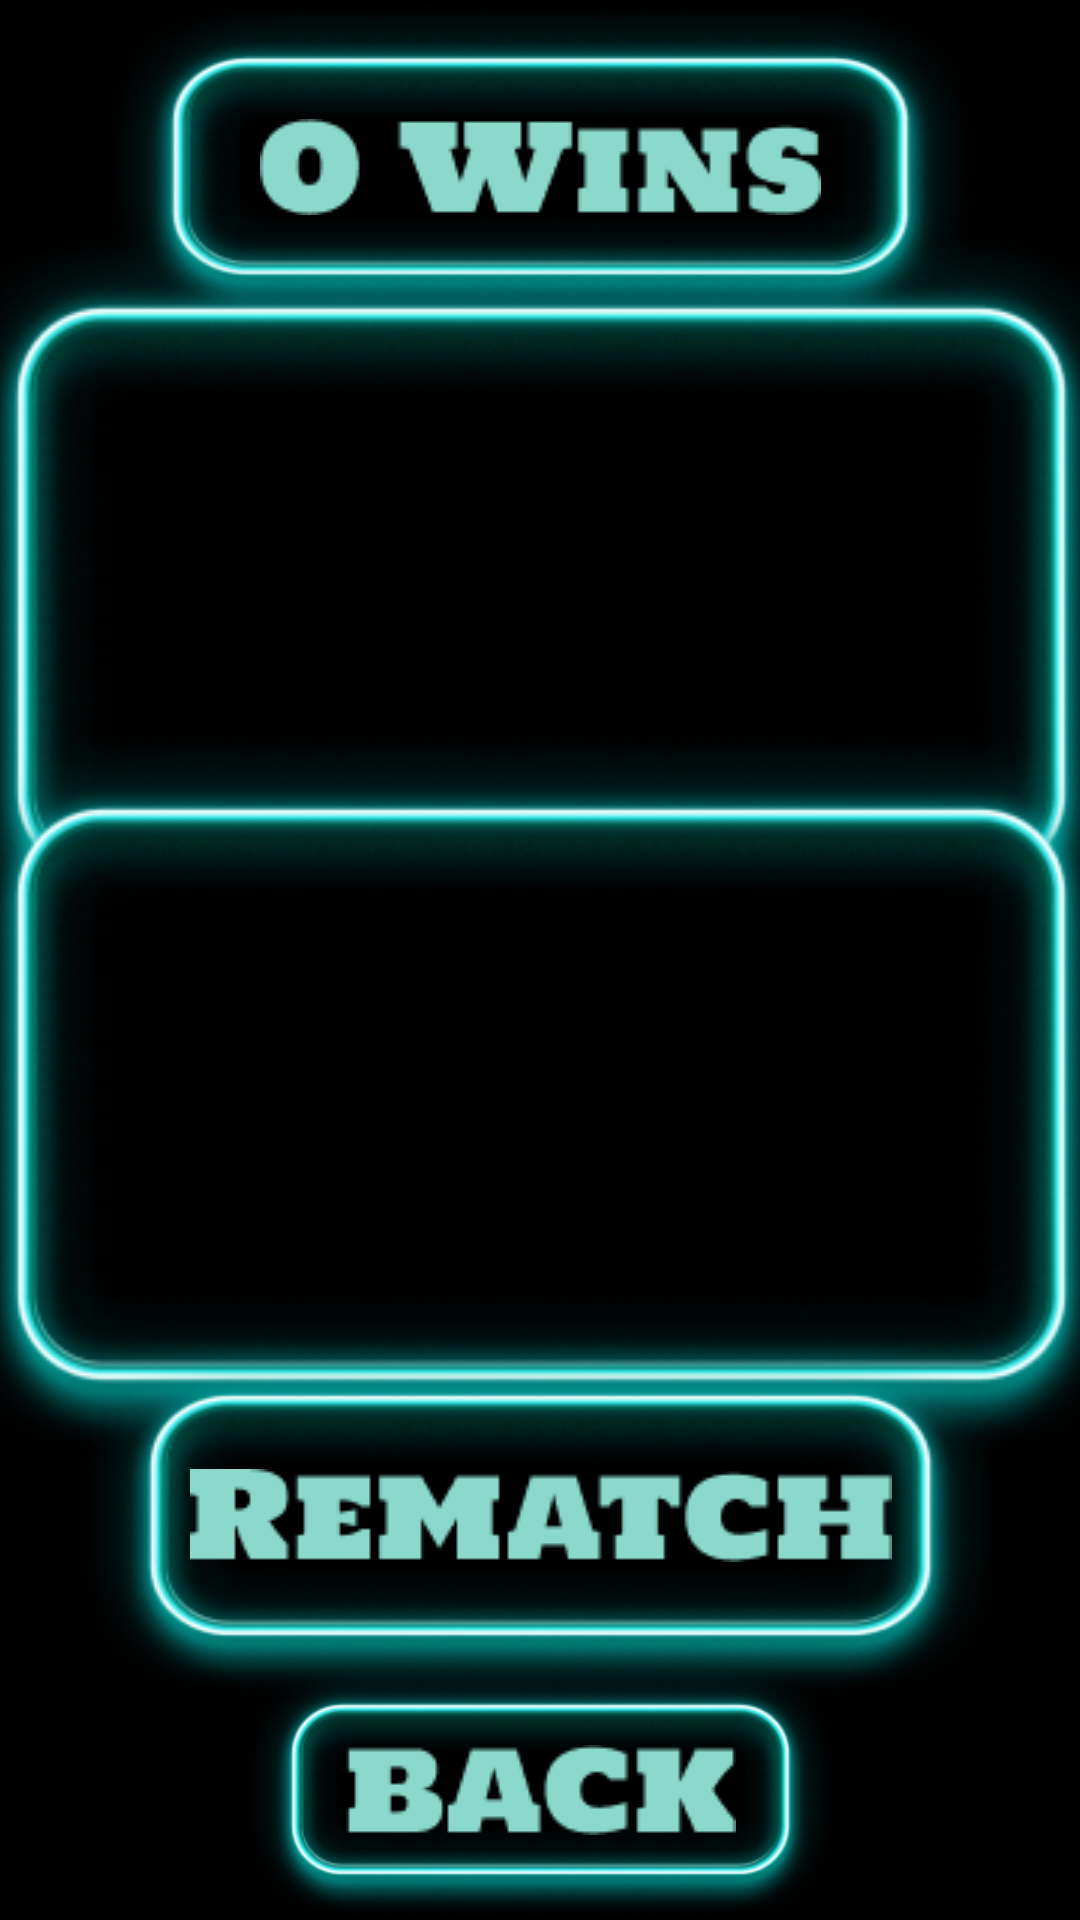

Here is an Android app screen rendered from its layout file. Give the layout XML and the strings, colors and styles it references.
<!-- AndroidManifest.xml: application theme Theme.FinalsProject -->
<!-- res/layout/activity_victory.xml -->
<?xml version="1.0" encoding="utf-8"?>
<androidx.constraintlayout.widget.ConstraintLayout xmlns:android="http://schemas.android.com/apk/res/android"
    xmlns:app="http://schemas.android.com/apk/res-auto"
    xmlns:tools="http://schemas.android.com/tools"
    android:layout_width="match_parent"
    android:layout_height="match_parent"
    tools:context=".VictoryActivity"
    android:background="@color/black">

    <ImageButton
        android:id="@+id/OWView"
        android:layout_width="291dp"
        android:layout_height="111dp"
        android:background="@drawable/tictactoeneonx"
        app:layout_constraintBottom_toBottomOf="parent"
        app:layout_constraintEnd_toEndOf="parent"
        app:layout_constraintStart_toStartOf="parent"
        app:layout_constraintTop_toTopOf="parent"
        app:layout_constraintVertical_bias="0.0"
        app:srcCompat="@drawable/owins" />

    <ImageView
        android:id="@+id/winningProf"
        android:layout_width="384dp"
        android:layout_height="303dp"
        app:layout_constraintBottom_toBottomOf="parent"
        app:layout_constraintEnd_toEndOf="parent"
        app:layout_constraintHorizontal_bias="0.481"
        app:layout_constraintStart_toStartOf="parent"
        app:layout_constraintTop_toTopOf="parent"
        app:layout_constraintVertical_bias="0.137"
        app:srcCompat="@drawable/profilebackground" />

    <ImageView
        android:id="@+id/losingProf"
        android:layout_width="384dp"
        android:layout_height="303dp"
        app:layout_constraintBottom_toBottomOf="parent"
        app:layout_constraintEnd_toEndOf="parent"
        app:layout_constraintHorizontal_bias="0.481"
        app:layout_constraintStart_toStartOf="parent"
        app:layout_constraintTop_toTopOf="parent"
        app:layout_constraintVertical_bias="0.633"
        app:srcCompat="@drawable/profilebackground" />

    <ImageButton
        android:id="@+id/backBtn"
        android:layout_width="197dp"
        android:layout_height="87dp"
        android:background="@drawable/tictactoeneonv"
        app:layout_constraintBottom_toBottomOf="parent"
        app:layout_constraintEnd_toEndOf="parent"
        app:layout_constraintStart_toStartOf="parent"
        app:layout_constraintTop_toTopOf="parent"
        app:layout_constraintVertical_bias="1.0"
        app:srcCompat="@drawable/back" />

    <ImageButton
        android:id="@+id/rematchBtn"
        android:layout_width="309dp"
        android:layout_height="123dp"
        android:background="@drawable/tictactoeneonv"
        app:layout_constraintBottom_toBottomOf="parent"
        app:layout_constraintEnd_toEndOf="parent"
        app:layout_constraintStart_toStartOf="parent"
        app:layout_constraintTop_toTopOf="parent"
        app:layout_constraintVertical_bias="0.858"
        app:srcCompat="@drawable/rematch" />
</androidx.constraintlayout.widget.ConstraintLayout>
<!-- resources referenced by this layout -->
<resources>
  <color name="black">#FF000000</color>
  <!-- drawable back: png bitmap (drawable, 1918 bytes) -->
  <!-- drawable owins: png bitmap (drawable, 2515 bytes) -->
  <!-- drawable profilebackground: png bitmap (drawable, 59852 bytes) -->
  <!-- drawable rematch: png bitmap (drawable, 2647 bytes) -->
  <!-- drawable tictactoeneonv: png bitmap (drawable, 47027 bytes) -->
  <!-- drawable tictactoeneonx: png bitmap (drawable, 47026 bytes) -->
  <style name="Theme.FinalsProject" parent="Base.Theme.FinalsProject" />
  <style name="Base.Theme.FinalsProject" parent="Theme.Material3.DayNight.NoActionBar">
          
          
      </style>
</resources>
